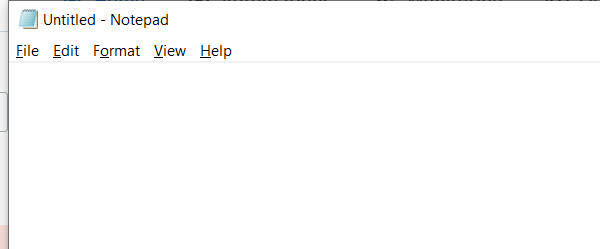
Workflow: Main

Step 1: Open Application 'notepad.exe Untitled' on the element in window 'Untitled - Notepad' (notepad.exe)

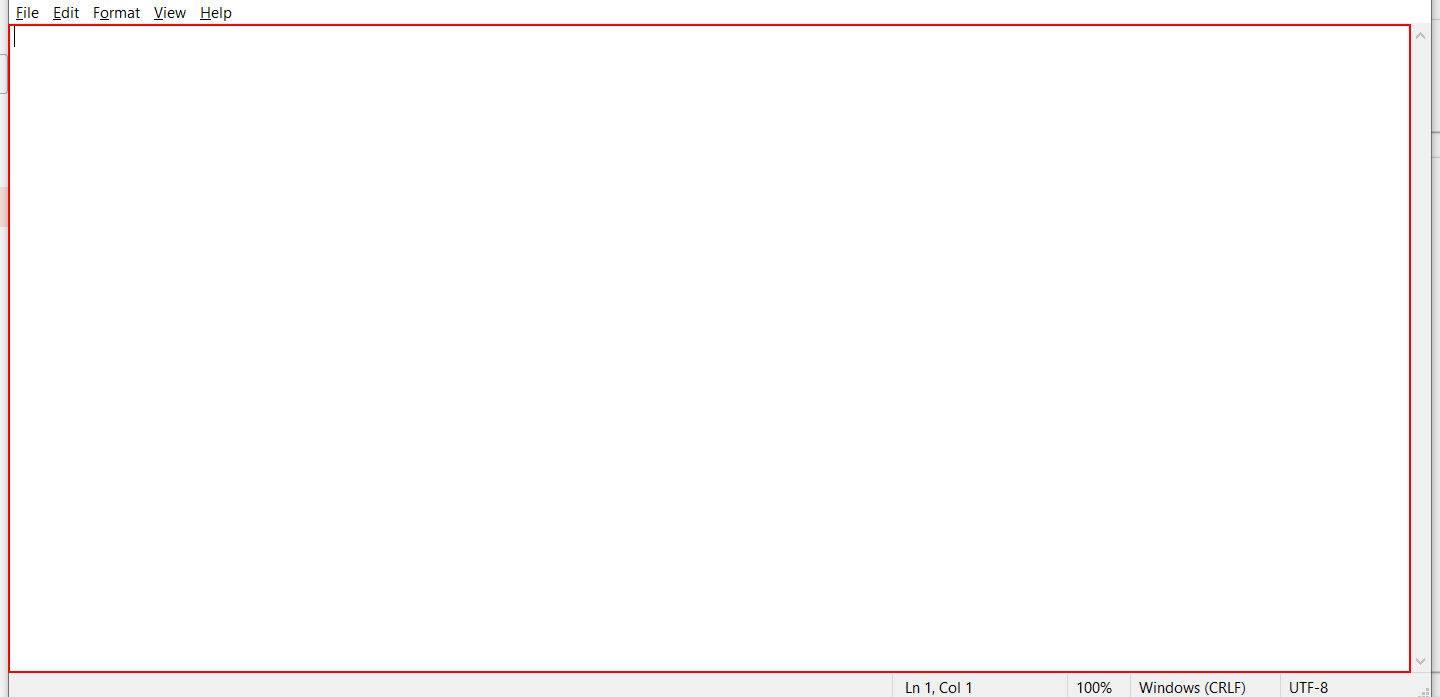
Step 2: type [V_assetOutput] into the editable text 'Text Editor'

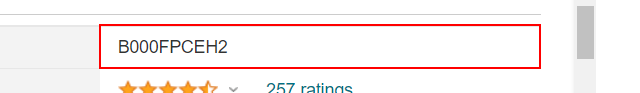
Step 3: get-text from the table cell

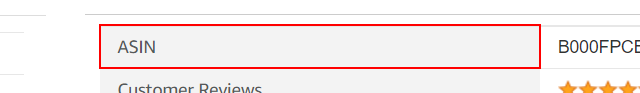
Step 4: Find Element 'TH' on the table header in window '* - Amazon.com' (chrome.exe)

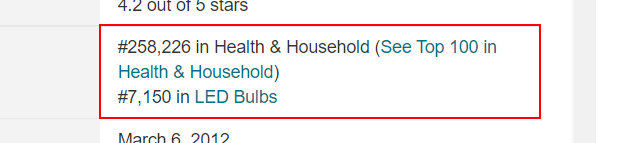
Step 5: type a value into the table cell

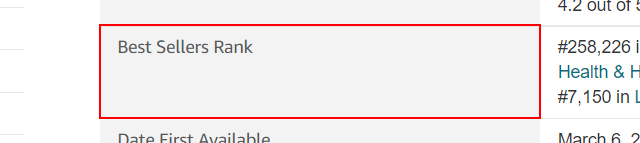
Step 6: Find Element 'TH' on the table header 'Best Sellers Rank' in window 'Westek MLC166BC Indoor Motion-Sensing Light Control, White - Flood Lighting - Amazon.com' (chrome.exe)